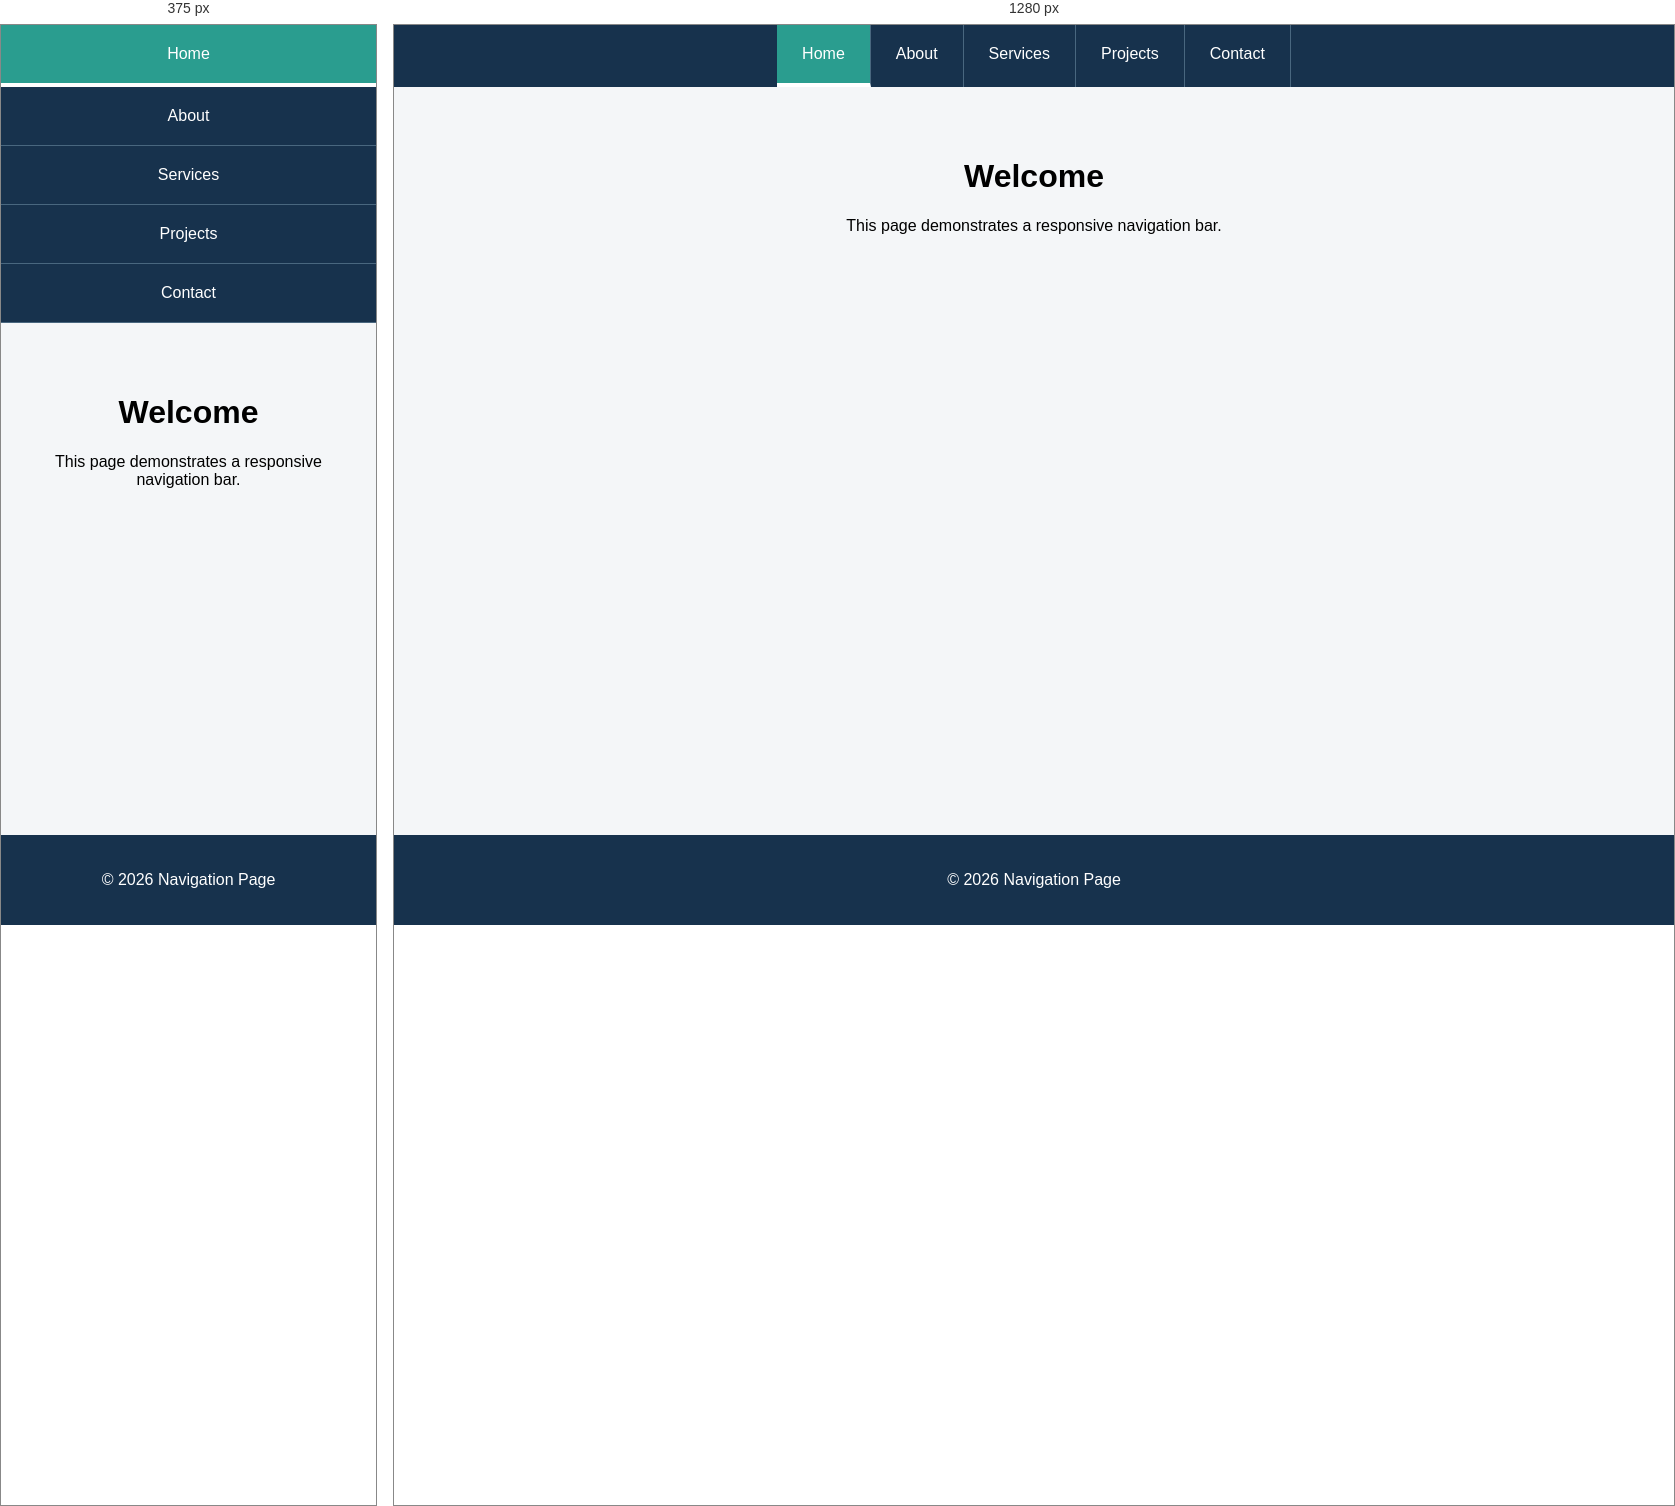
Rendered at 375 px and 1280 px, left to right.

<!-- file: 10_navigation_bar.html -->
<!DOCTYPE html>
<html>
<head>
    <title>Navigation Bar</title>
    <link rel="stylesheet" href="10_navigation_bar.css">
</head>
<body>
<header>
    <nav>
        <a class="active" href="#">Home</a>
        <a href="#">About</a>
        <a href="#">Services</a>
        <a href="#">Projects</a>
        <a href="#">Contact</a>
    </nav>
</header>

<main>
    <h1>Welcome</h1>
    <p>This page demonstrates a responsive navigation bar.</p>
</main>

<footer>
    <p>© 2026 Navigation Page</p>
</footer>
</body>
</html>


/* @media block from 10_navigation_bar.css */
@media (max-width: 700px) {
    nav {
        flex-direction: column;
        text-align: center;
    }

    nav a {
        border-right: 0;
        border-bottom: 1px solid #49677f;
    }
}